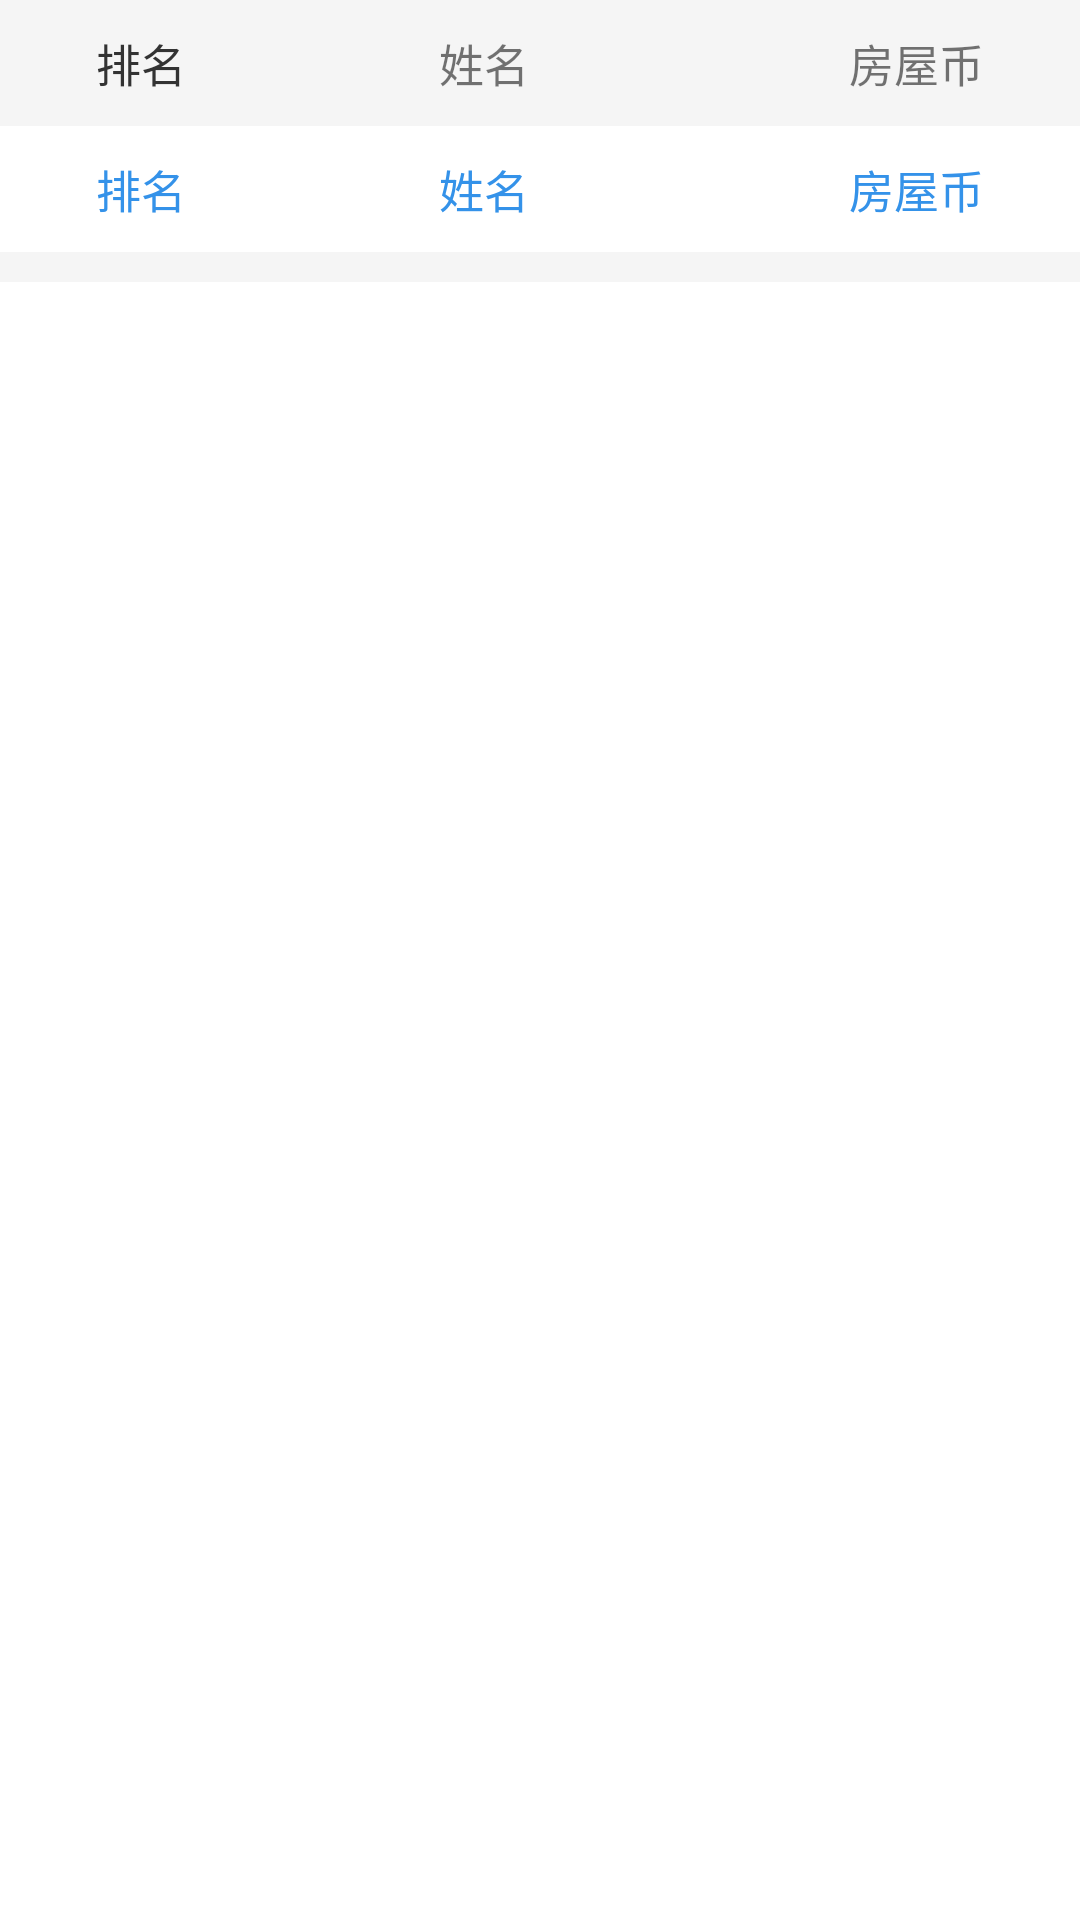

Reconstruct the res/layout file that produces this screen, plus the resources it refers to.
<!-- AndroidManifest.xml: application theme AppTheme -->
<!-- res/layout/fragment_ranking_list.xml -->
<?xml version="1.0" encoding="utf-8"?>
<LinearLayout
    xmlns:android="http://schemas.android.com/apk/res/android"
    android:orientation="vertical"
    android:background="@color/common_body_background_color"
    android:layout_width="match_parent"
    android:layout_height="match_parent">

    <LinearLayout
        android:orientation="horizontal"
        android:paddingStart="32dp"
        android:paddingEnd="32dp"
        android:paddingTop="10dp"
        android:paddingBottom="10dp"
        android:layout_width="match_parent"
        android:layout_height="wrap_content">

        <TextView
            android:text="@string/txt_rank"
            android:gravity="start"
            android:textSize="15sp"
            android:textColor="@color/textcolor_darkgray"
            android:layout_width="0dp"
            android:layout_weight="17"
            android:layout_height="wrap_content" />

        <TextView
            android:text="@string/txt_name"
            android:gravity="left"
            android:textSize="15sp"
            android:layout_width="0dp"
            android:layout_weight="17"
            android:layout_height="wrap_content" />

        <TextView
            android:text="@string/txt_coins"
            android:gravity="end"
            android:textSize="15sp"
            android:layout_width="0dp"
            android:layout_weight="10"
            android:layout_height="wrap_content" />

    </LinearLayout>

    <LinearLayout
        android:orientation="horizontal"
        android:paddingStart="32dp"
        android:paddingEnd="32dp"
        android:paddingTop="10dp"
        android:paddingBottom="10dp"
        android:layout_marginBottom="10dp"
        android:background="@color/white"
        android:layout_width="match_parent"
        android:layout_height="wrap_content">

        <LinearLayout
            android:orientation="horizontal"
            android:layout_width="0dp"
            android:layout_gravity="center_vertical"
            android:layout_weight="17"
            android:layout_height="wrap_content" >

            <TextView
                android:id="@+id/tv_my_ranking"
                android:minWidth="30dp"
                android:text="@string/txt_rank"
                android:gravity="center"
                android:textSize="15sp"
                android:textColor="@color/text_blue"
                android:layout_width="wrap_content"
                android:layout_height="wrap_content" />

        </LinearLayout>

        <TextView
            android:id="@+id/tv_my_name"
            android:text="@string/txt_name"
            android:layout_gravity="center_vertical"
            android:gravity="start"
            android:textSize="15sp"
            android:textColor="@color/text_blue"
            android:layout_width="0dp"
            android:layout_weight="17"
            android:layout_height="wrap_content" />

        <TextView
            android:id="@+id/tv_my_coins"
            android:text="@string/txt_coins"
            android:layout_gravity="center_vertical"
            android:gravity="end"
            android:textSize="15sp"
            android:textColor="@color/text_blue"
            android:layout_width="0dp"
            android:layout_weight="10"
            android:layout_height="wrap_content" />

    </LinearLayout>

    <android.support.v7.widget.RecyclerView
        android:id="@+id/rv_ranking_list"
        android:background="@color/white"
        android:layout_width="match_parent"
        android:layout_height="match_parent" />

</LinearLayout>
<!-- resources referenced by this layout -->
<resources>
  <color name="common_body_background_color">#F5F5F5</color>
  <color name="text_blue">#3492e9</color>
  <color name="textcolor_darkgray">#333333</color>
  <color name="white">#ffffff</color>
  <string name="txt_coins">房屋币</string>
  <string name="txt_name">姓名</string>
  <string name="txt_rank">排名</string>
  <style name="AppTheme" parent="Theme.AppCompat.Light">
          
          <item name="colorPrimary">@color/colorPrimary</item>
          <item name="colorPrimaryDark">@color/colorPrimaryDark</item>
          <item name="colorAccent">@color/colorAccent</item>
          <item name="windowNoTitle">true</item>
          <item name="windowActionBar">true</item>
      </style>
  <color name="colorPrimary">#3F51B5</color>
  <color name="colorPrimaryDark">#303F9F</color>
  <color name="colorAccent">#c0c0c0</color>
</resources>
